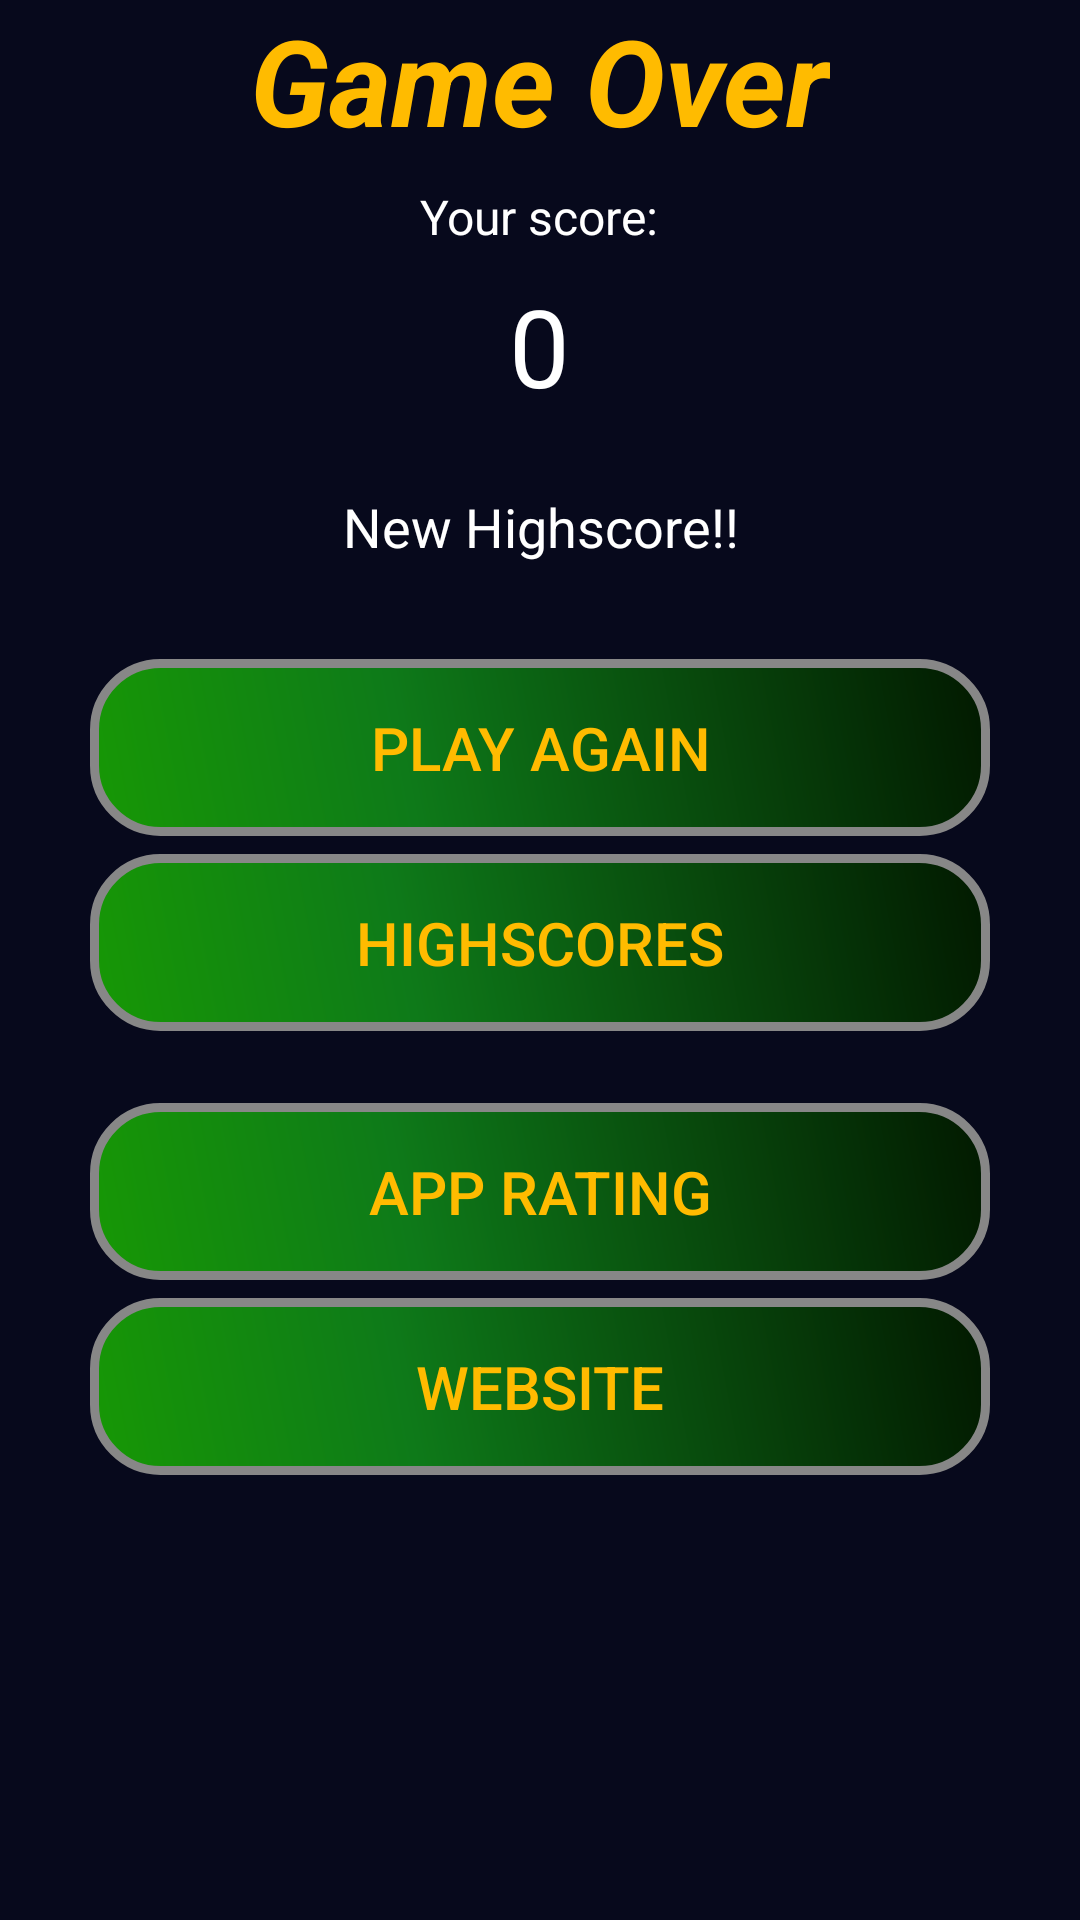

This screen was rendered from an Android layout file. Write that file and the resources it references.
<!-- AndroidManifest.xml: application theme AppTheme -->
<!-- res/layout/game_over.xml -->
<?xml version="1.0" encoding="utf-8"?>
<LinearLayout xmlns:android="http://schemas.android.com/apk/res/android"
    android:layout_width="match_parent"
    android:layout_height="wrap_content"
    android:layout_centerInParent="true"
    android:layout_gravity="center"
    android:orientation="vertical">

    <LinearLayout
        android:layout_width="wrap_content"
        android:layout_height="wrap_content"
        android:layout_gravity="center"
        android:orientation="vertical">

        <TextView
            android:id="@+id/game_over_textview"
            android:layout_width="wrap_content"
            android:layout_height="wrap_content"
            android:layout_gravity="center_horizontal"
            android:enabled="true"
            android:text="@string/game_over_text"
            android:textColor="@color/gold"
            android:textSize="40sp"
            android:textStyle="bold|italic" />

        <TextView
            android:id="@+id/your_score_label"
            android:layout_width="wrap_content"
            android:layout_height="wrap_content"
            android:layout_gravity="center_horizontal"
            android:layout_marginTop="8dp"
            android:enabled="true"
            android:text="@string/game_over_score_label"
            android:textColor="@color/white"
            android:textSize="16sp" />

        <TextView
            android:id="@+id/your_score_textview"
            android:layout_width="wrap_content"
            android:layout_height="wrap_content"
            android:layout_gravity="center_horizontal"
            android:layout_marginTop="8dp"
            android:enabled="true"
            android:text="@string/initial_score"
            android:textColor="@color/white"
            android:textSize="36sp" />

        <TextView
            android:id="@+id/highscore_label"
            android:layout_width="wrap_content"
            android:layout_height="wrap_content"
            android:layout_gravity="center_horizontal"
            android:layout_marginTop="8dp"
            android:enabled="true"
            android:padding="16sp"
            android:text="@string/new_highscore"
            android:textAlignment="center"
            android:textColor="@color/white"
            android:textSize="18sp" />
    </LinearLayout>

    <Button
        android:id="@+id/play_again_button"
        style="?android:attr/buttonBarButtonStyle"
        android:layout_width="300dp"
        android:layout_height="wrap_content"
        android:layout_gravity="center"
        android:layout_marginTop="16dp"
        android:background="@drawable/button"
        android:clickable="true"
        android:enabled="true"
        android:focusable="true"
        android:onClick="startGame"
        android:text="@string/play_again_button_text"
        android:textColor="@color/gold"
        android:textSize="20sp" />

    <Button
        android:id="@+id/highscore_gameover"
        style="?android:attr/buttonBarButtonStyle"
        android:layout_width="300dp"
        android:layout_height="wrap_content"
        android:layout_gravity="center"
        android:layout_marginTop="6dp"
        android:background="@drawable/button"
        android:clickable="true"
        android:enabled="true"
        android:focusable="true"
        android:onClick="showHighscores"
        android:text="@string/highscore_button_text"
        android:textColor="@color/gold"
        android:textSize="20sp" />

    <Button
        android:id="@+id/rating_button"
        style="?android:attr/buttonBarButtonStyle"
        android:layout_width="300dp"
        android:layout_height="wrap_content"
        android:layout_gravity="center"
        android:layout_marginTop="24dp"
        android:background="@drawable/button"
        android:clickable="true"
        android:enabled="true"
        android:focusable="true"
        android:onClick="launchMarket"
        android:text="@string/rating"
        android:textColor="@color/gold"
        android:textSize="20sp" />

    <Button
        android:id="@+id/project_button"
        style="?android:attr/buttonBarButtonStyle"
        android:layout_width="300dp"
        android:layout_height="wrap_content"
        android:layout_gravity="center"
        android:layout_marginTop="6dp"
        android:background="@drawable/button"
        android:clickable="true"
        android:enabled="true"
        android:focusable="true"
        android:onClick="openWebsite"
        android:text="@string/website"
        android:textColor="@color/gold"
        android:textSize="20sp" />
</LinearLayout>
<!-- resources referenced by this layout -->
<resources>
  <color name="gold">#FFBB00</color>
  <color name="white">#ffffff</color>
  <!-- drawable button (drawable) -->
  <?xml version="1.0" encoding="utf-8"?>
  <shape xmlns:android="http://schemas.android.com/apk/res/android" android:shape="rectangle" >
      <corners android:radius="22dp"/>
      <gradient
          android:angle="45"
          android:centerX="35%"
          android:centerColor="#0E7A19"
          android:startColor="#179805"
          android:endColor="#021900"
          android:type="linear"/>
      <padding
          android:left="32sp"
          android:top="16sp"
          android:right="32sp"
          android:bottom="16sp"/>
      <stroke
          android:width="3dp"
          android:color="#878787"/>
  </shape>
  <string name="game_over_score_label">Your score:</string>
  <string name="game_over_text">Game Over</string>
  <string name="highscore_button_text">Highscores</string>
  <string name="initial_score">0</string>
  <string name="new_highscore">New Highscore!!</string>
  <string name="play_again_button_text">Play Again</string>
  <string name="rating">app rating</string>
  <string name="website">Website</string>
  <style name="AppTheme" parent="Base.Theme.AppCompat.Light.DarkActionBar">
          <item name="android:windowBackground">@color/black</item>
      </style>
  <color name="black">#07091C</color>
</resources>
